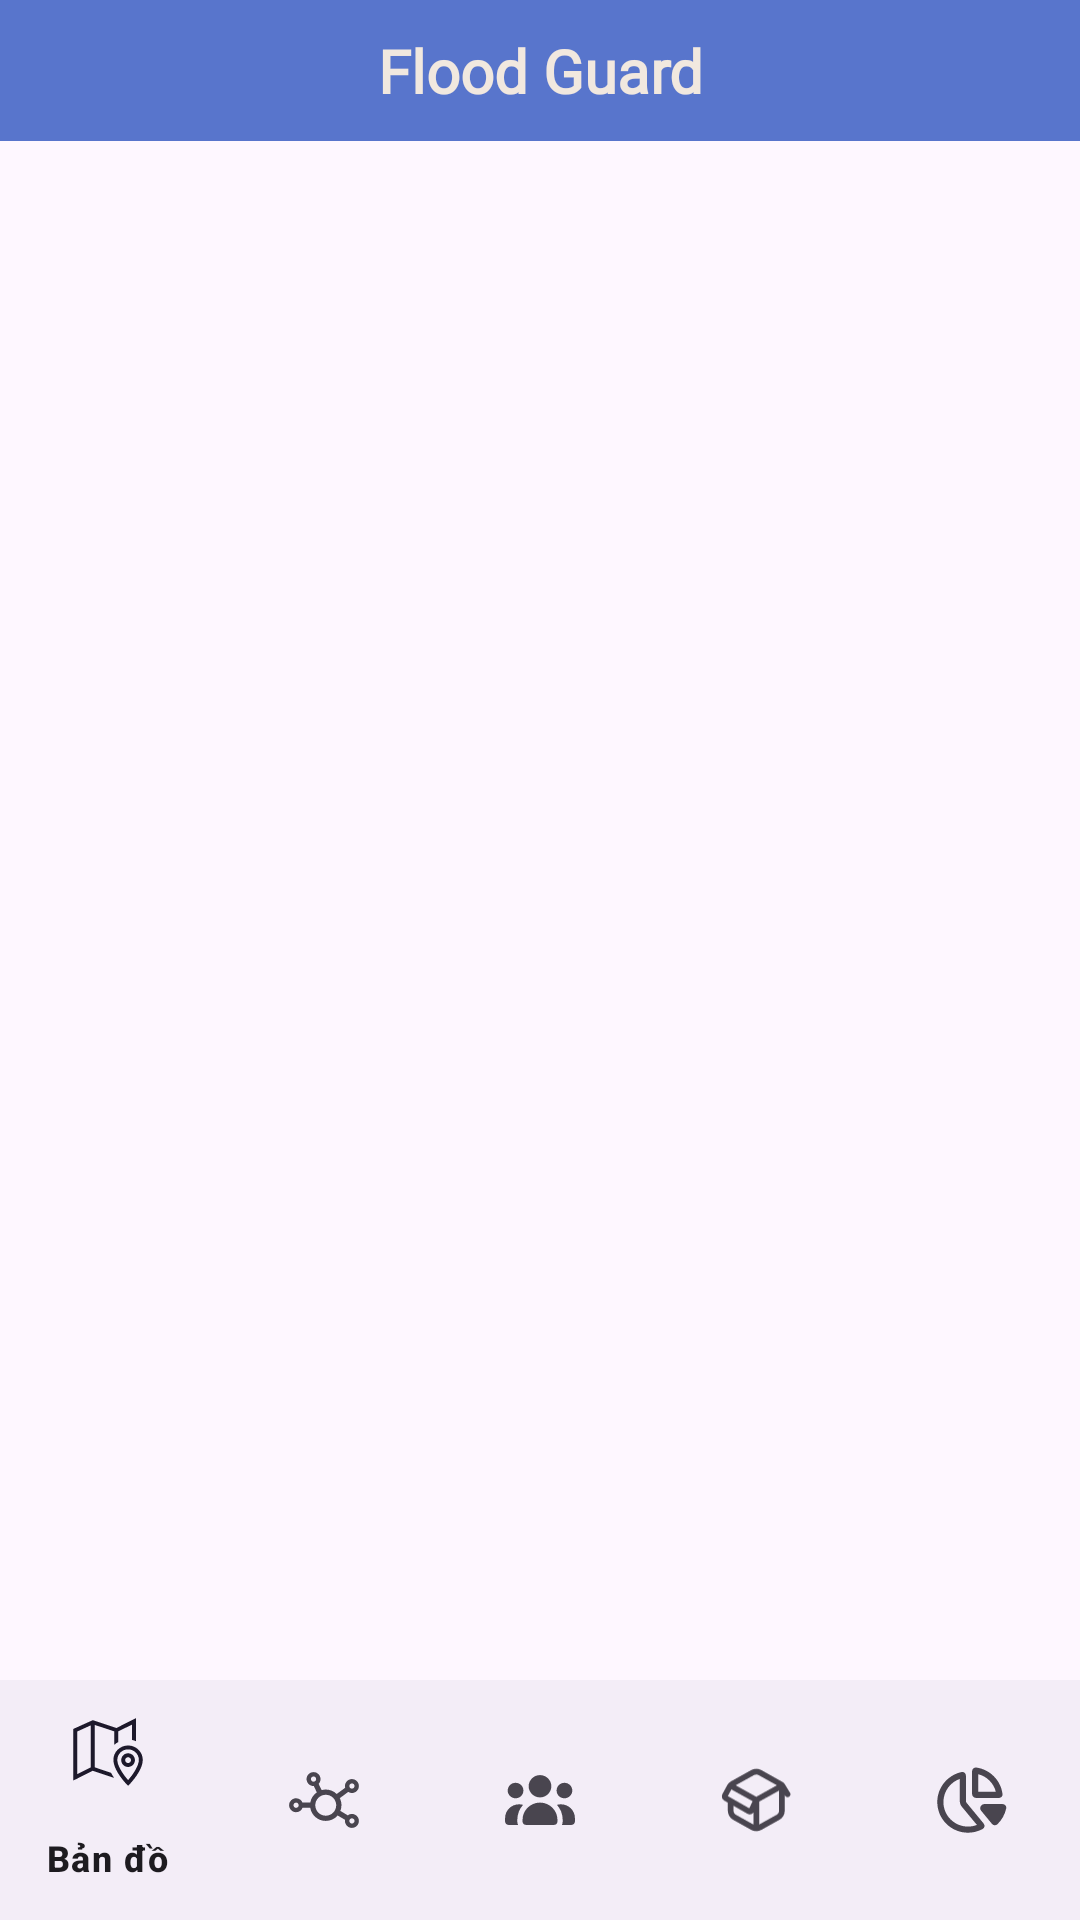

Write the Android layout XML for this screen, with the resource values it uses.
<!-- AndroidManifest.xml: application theme Theme.FloodGuard -->
<!-- res/layout/activity_main.xml -->
<?xml version="1.0" encoding="utf-8"?>
<androidx.constraintlayout.widget.ConstraintLayout xmlns:android="http://schemas.android.com/apk/res/android"
    xmlns:app="http://schemas.android.com/apk/res-auto"
    xmlns:tools="http://schemas.android.com/tools"
    android:id="@+id/main"
    android:layout_width="match_parent"
    android:layout_height="match_parent"
    tools:context=".MainActivity">

    <com.google.android.material.bottomnavigation.BottomNavigationView
        android:id="@+id/bottomNavBar"
        android:layout_width="match_parent"
        android:layout_height="wrap_content"
        app:layout_constraintBottom_toBottomOf="parent"
        app:layout_constraintEnd_toEndOf="parent"
        app:layout_constraintStart_toStartOf="parent"
        app:menu="@menu/bottom_nav_menu" />

    <TextView
        android:id="@+id/appTitle"
        android:layout_width="0dp"
        android:layout_height="wrap_content"
        android:layout_weight="1"
        android:background="#5875CC"
        android:fontFamily="@font/cambo"
        android:gravity="center"
        android:padding="10dp"
        android:text="Flood Guard"
        android:textAlignment="center"
        android:textColor="#f1e8df"
        android:textSize="20sp"
        android:textStyle="bold"
        app:layout_constraintEnd_toEndOf="parent"
        app:layout_constraintStart_toStartOf="parent"
        app:layout_constraintTop_toTopOf="parent" />

    <androidx.fragment.app.FragmentContainerView
        android:id="@+id/fragmentContainerView"
        android:layout_width="match_parent"
        android:layout_height="match_parent"
        android:layout_marginTop="43dp"
        android:layout_marginBottom="82dp"
        app:layout_constraintBottom_toTopOf="@+id/bottomNavBar"
        app:layout_constraintEnd_toEndOf="parent"
        app:layout_constraintStart_toStartOf="parent"
        app:layout_constraintTop_toBottomOf="@+id/appTitle" />
</androidx.constraintlayout.widget.ConstraintLayout>
<!-- resources referenced by this layout -->
<resources>
  <style name="Theme.FloodGuard" parent="Base.Theme.FloodGuard" />
  <style name="Base.Theme.FloodGuard" parent="Theme.Material3.DayNight.NoActionBar">
          
          
      </style>
</resources>
